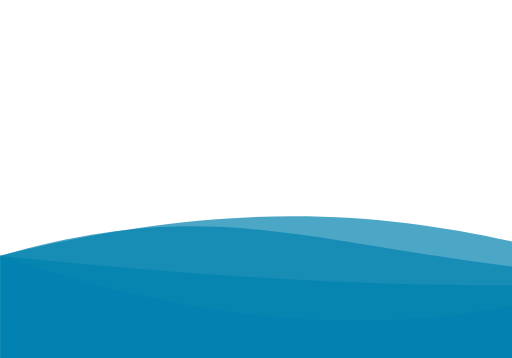
t = 0.00 s
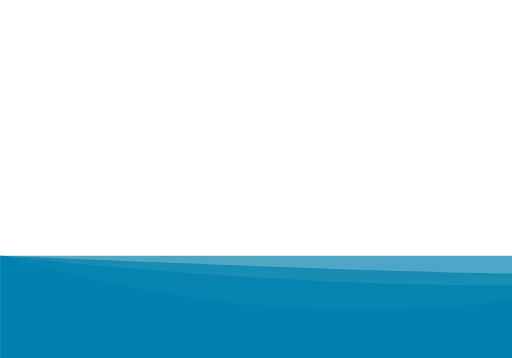
t = 1.25 s
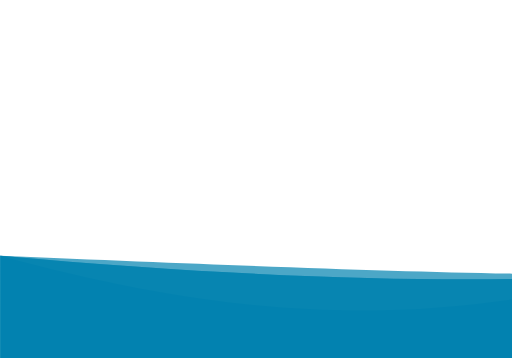
t = 2.25 s
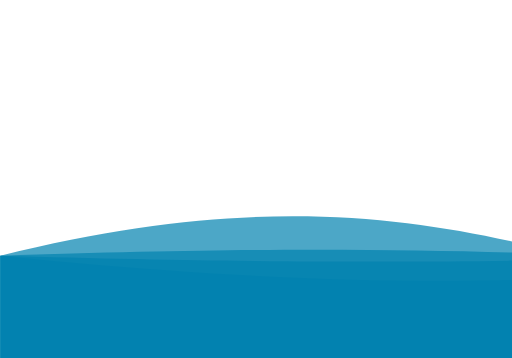
t = 3.50 s
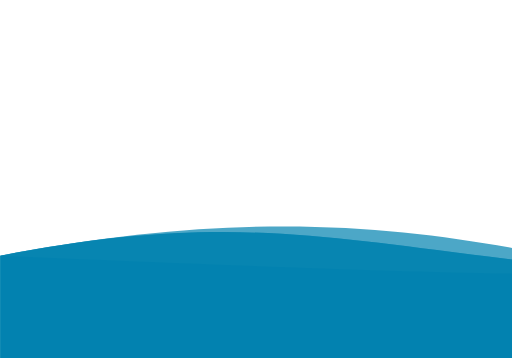
t = 4.75 s
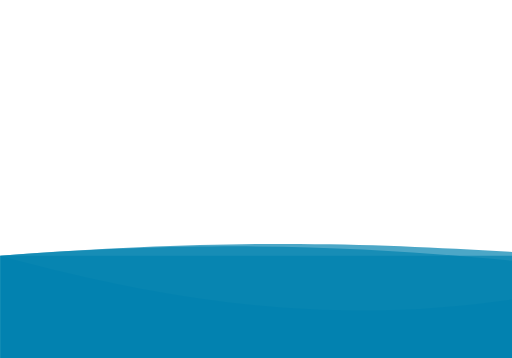
t = 5.75 s

The animated SVG that drew these frames (rendered in a browser with its animation timeline set to each time). Animation: 4 SMIL elements (animate=4); one cycle of 7.00 s, repeats indefinitely.

<svg xmlns="http://www.w3.org/2000/svg" xmlns:xlink="http://www.w3.org/1999/xlink" version="1.1" id="Calque_1" x="0px"
     y="0px" viewBox="0 0 500 350" style="enable-background:new 0 0 500 350;" xml:space="preserve">
<style type="text/css">
	.st1{opacity:0.7;fill:#0082af;enable-background:new;}
</style>

    <path class="st1" d="M 0 250 C 600 450 650 100 1300 250 L 1300 550 L 0 550 L 0 250">
		<animate
                attributeName="d"
                dur="5s"
				begin="1s"
                values="M 0 250 C 600 450 650 100 1300 250 L 1300 550 L 0 550 L 0 250;
                M 0 250 C 600 100 650 450 1300 250 L 1300 550 L 0 550 L 0 250;
				M 0 250 C 600 450 650 100 1300 250 L 1300 550 L 0 550 L 0 250"
                repeatCount="indefinite"
        />
	</path>

	<path class="st1" d="M 0 250 C 600 100 650 450 1300 250 L 1300 550 L 0 550 L 0 250">
		<animate
                attributeName="d"
                dur="5s"
                values="M 0 250 C 600 100 650 450 1300 250 L 1300 550 L 0 550 L 0 250;
                M 0 250 C 600 450 650 100 1300 250 L 1300 550 L 0 550 L 0 250;
				M 0 250 C 600 100 650 450 1300 250 L 1300 550 L 0 550 L 0 250"
                repeatCount="indefinite"
        />
	</path>

	<path class="st1" d="M 0 250 C 950 350 950 150 1300 250 L 1300 550 L 0 550 L 0 250">
		<animate
                attributeName="d"
                dur="5s"
				begin="2s"
                values="M 0 250 C 950 350 950 150 1300 250 L 1300 550 L 0 550 L 0 250;
                M 0 250 C 350 150 350 350 1300 250 L 1300 550 L 0 550 L 0 250;
				M 0 250 C 950 350 950 150 1300 250 L 1300 550 L 0 550 L 0 250"
                repeatCount="indefinite"
        />
	</path>

	<path class="st1" d="M 0 250 C 350 150 350 350 1300 250 L 1300 550 L 0 550 L 0 250">
		<animate
                attributeName="d"
                dur="5s"
                values="M 0 250 C 350 150 350 350 1300 250 L 1300 550 L 0 550 L 0 250;
                M 0 250 C 950 350 950 150 1300 250 L 1300 550 L 0 550 L 0 250;
				M 0 250 C 350 150 350 350 1300 250 L 1300 550 L 0 550 L 0 250"
                repeatCount="indefinite"
        />
	</path>

</svg>
